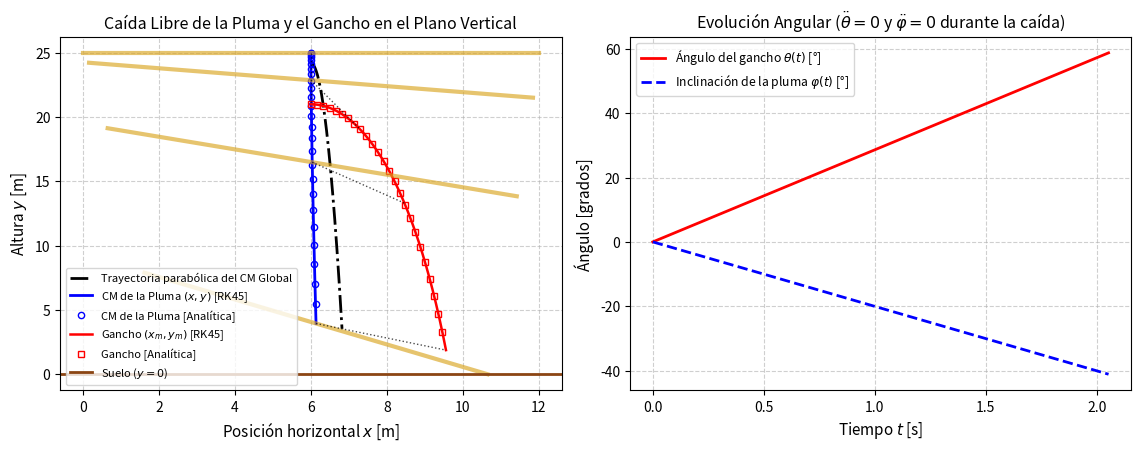
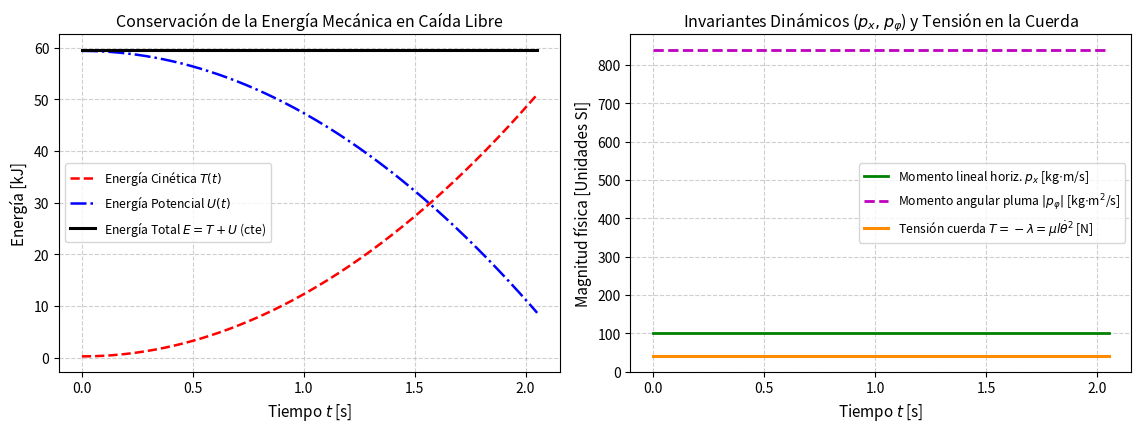
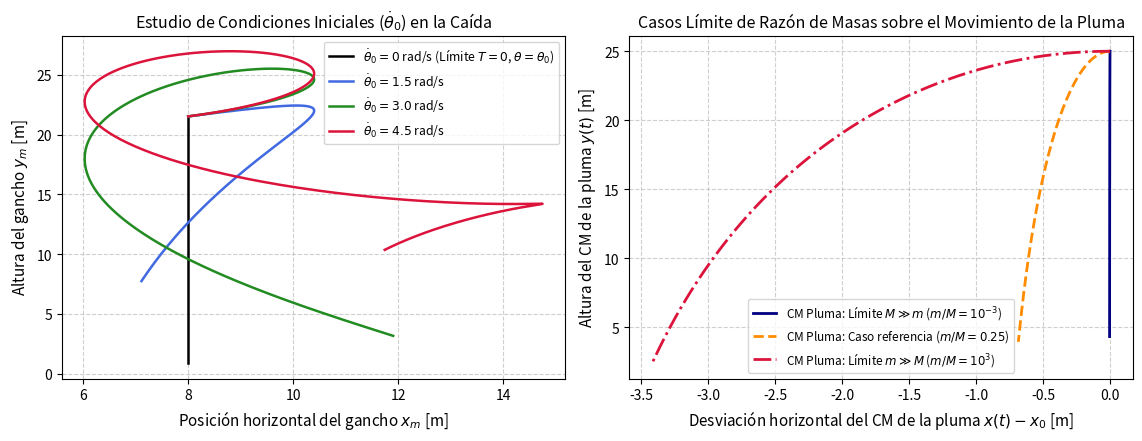
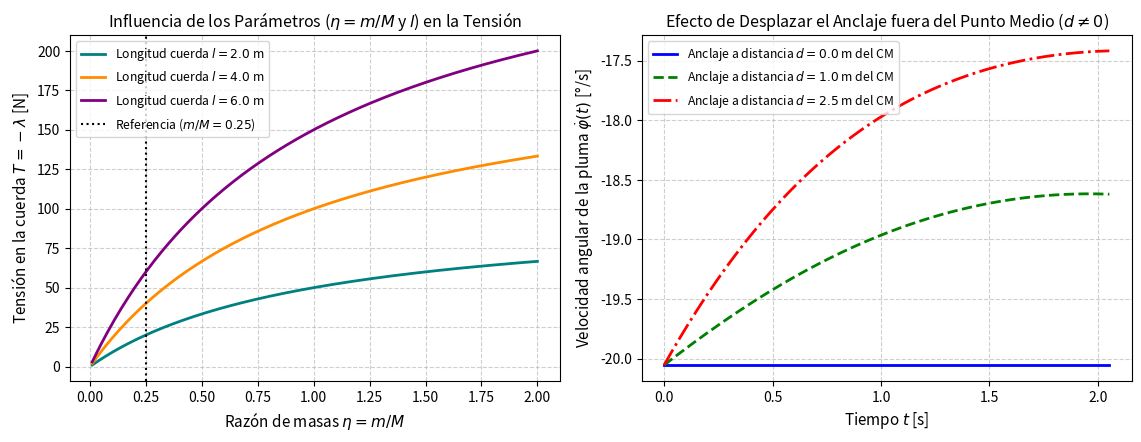

The script that saved these images, in order:
import numpy as np
import matplotlib.pyplot as plt
from scipy.integrate import solve_ivp

# Configuración gráfica
plt.rcParams.update({
    'font.size': 10,
    'axes.labelsize': 11,
    'axes.titlesize': 11.5,
    'legend.fontsize': 8.8,
    'figure.dpi': 120
})

# Parámetros físicos del sistema
M = 200.0      # Masa de la pluma [kg]
m = 50.0       # Masa del gancho [kg]
L = 12.0       # Longitud de la pluma [m]
l = 4.0        # Longitud de la cuerda [m]
H = 25.0       # Altura inicial respecto al suelo [m]
g = 9.81       # Aceleración de la gravedad [m/s^2]

I_cm = (1.0 / 12.0) * M * (L ** 2)  # Momento de inercia de la pluma respecto a su CM [kg·m^2]
mu = (M * m) / (M + m)              # Masa reducida del sistema [kg]

# Estado inicial: [x, vx, y, vy, phi, phi_dot, theta, omega]
x0, y0 = L / 2.0, H
vx0, vy0 = 0.0, 0.0
phi0, phi_dot0 = 0.0, -0.35
theta0, omega0 = np.radians(0.0), 0.5

state0_ref = [x0, vx0, y0, vy0, phi0, phi_dot0, theta0, omega0]


def edos_pluma_gancho(t, state, M_p, m_g, L_p, l_c, g_val, d_exc=0.0):
    """
    Ecuaciones diferenciales de Euler-Lagrange para q = (x, y, phi, theta).
    El parámetro d_exc representa la distancia del punto de anclaje al CM de la pluma
    (d_exc = 0.0 cuando la cuerda cuelga exactamente de L/2).
    """
    x, vx, y, vy, phi, phi_dot, theta, omega = state
    I_p = (1.0 / 12.0) * M_p * (L_p ** 2)
    s_th, c_th = np.sin(theta), np.cos(theta)
    s_ph, c_ph = np.sin(phi), np.cos(phi)

    # Matriz de masas generalizada M(q) y vector de términos independientes (rhs)
    M_mat = np.array([
        [M_p + m_g, 0.0, -m_g * d_exc * s_ph, m_g * l_c * c_th],
        [0.0, M_p + m_g,  m_g * d_exc * c_ph, m_g * l_c * s_th],
        [-m_g * d_exc * s_ph, m_g * d_exc * c_ph, I_p + m_g * (d_exc**2),
         m_g * d_exc * l_c * np.sin(phi - theta)],
        [m_g * l_c * c_th, m_g * l_c * s_th,
         m_g * d_exc * l_c * np.sin(phi - theta), m_g * (l_c**2)]
    ])

    rhs = np.array([
        m_g * d_exc * (phi_dot**2) * c_ph + m_g * l_c * (omega**2) * s_th,
        -(M_p + m_g) * g_val + m_g * d_exc * (phi_dot**2) * s_ph - m_g * l_c * (omega**2) * c_th,
        -m_g * g_val * d_exc * c_ph + m_g * d_exc * l_c * (omega**2) * np.cos(phi - theta),
        -m_g * g_val * l_c * s_th - m_g * d_exc * l_c * (phi_dot**2) * np.cos(phi - theta)
    ])

    acc = np.linalg.solve(M_mat, rhs)
    return [vx, acc[0], vy, acc[1], phi_dot, acc[2], omega, acc[3]]


def solucion_analitica(t, state_ini, M_p, m_g, L_p, l_c, g_val):
    """Solución analítica exacta para el anclaje en el centro de masas (d_exc = 0)."""
    x_i, vx_i, y_i, vy_i, ph_i, ph_di, th_i, om_i = state_ini
    th_t = th_i + om_i * t
    ph_t = ph_i + ph_di * t

    # Evolución del Centro de Masas (CM) global del sistema
    vx_cm0 = vx_i + (m_g / (M_p + m_g)) * l_c * om_i * np.cos(th_i)
    vy_cm0 = vy_i + (m_g / (M_p + m_g)) * l_c * om_i * np.sin(th_i)
    x_cm = (x_i + (m_g / (M_p + m_g)) * l_c * np.sin(th_i)) + vx_cm0 * t
    y_cm = (y_i - (m_g / (M_p + m_g)) * l_c * np.cos(th_i)) + vy_cm0 * t - 0.5 * g_val * (t**2)

    # Coordenadas del CM de la pluma (x, y) y del gancho (xm, ym)
    x_t = x_cm - (m_g / (M_p + m_g)) * l_c * np.sin(th_t)
    y_t = y_cm + (m_g / (M_p + m_g)) * l_c * np.cos(th_t)
    xm_t = x_t + l_c * np.sin(th_t)
    ym_t = y_t - l_c * np.cos(th_t)
    return x_t, y_t, ph_t, th_t, xm_t, ym_t, x_cm, y_cm


# Evento para detener la integración cuando el gancho o los extremos de la pluma tocan el suelo (y = 0)
def evento_suelo(t, state, M_p, m_g, L_p, l_c, g_val, d_exc=0.0):
    x, vx, y, vy, phi, phi_dot, theta, omega = state
    ym = y - l_c * np.cos(theta)
    y_der = y + 0.5 * L_p * np.sin(phi)
    y_izq = y - 0.5 * L_p * np.sin(phi)
    return min(ym, y_der, y_izq)

evento_suelo.terminal = True
evento_suelo.direction = -1

# Integración numérica mediante Runge-Kutta de orden 4(5)
sol_detect = solve_ivp(edos_pluma_gancho, [0, 3.0], state0_ref,
                       args=(M, m, L, l, g, 0.0), events=evento_suelo,
                       method='RK45', rtol=1e-11, atol=1e-11)
t_impacto = sol_detect.t[-1]
t_eval = np.linspace(0, t_impacto, 300)

sol_ref = solve_ivp(edos_pluma_gancho, [0, t_impacto], state0_ref, t_eval=t_eval,
                    args=(M, m, L, l, g, 0.0), method='RK45', rtol=1e-11, atol=1e-11)

x_n, vx_n, y_n, vy_n, phi_n, phi_d_n, th_n, om_n = sol_ref.y
x_a, y_a, phi_a, th_a, xm_a, ym_a, xcm_a, ycm_a = solucion_analitica(t_eval, state0_ref, M, m, L, l, g)

xm_n = x_n + l * np.sin(th_n)
ym_n = y_n - l * np.cos(th_n)
vxm_n = vx_n + l * om_n * np.cos(th_n)
vym_n = vy_n + l * om_n * np.sin(th_n)

# Evaluación de magnitudes conservadas y tensión en la cuerda (T = -lambda)
px_n = (M + m) * vx_n + m * l * om_n * np.cos(th_n)
pphi_n = I_cm * phi_d_n
T_cin = 0.5 * M * (vx_n**2 + vy_n**2) + 0.5 * I_cm * (phi_d_n**2) + 0.5 * m * (vxm_n**2 + vym_n**2)
U_pot = M * g * y_n + m * g * ym_n
E_tot = T_cin + U_pot

tension_n = np.zeros_like(t_eval)
for i, ti in enumerate(t_eval):
    derivs = edos_pluma_gancho(ti, sol_ref.y[:, i], M, m, L, l, g, 0.0)
    x_dd, y_dd = derivs[1], derivs[3]
    tension_n[i] = m * (g * np.cos(th_n[i]) + l * (om_n[i]**2) - x_dd * np.sin(th_n[i]) + y_dd * np.cos(th_n[i]))

tension_exacta = mu * l * (omega0**2)

print("======================================================================")
print(f"RESULTADOS DE LA SIMULACIÓN (Tiempo hasta tocar suelo: t = {t_impacto:.4f} s)")
print("======================================================================")
print(f"1. Error máx. RK45 vs Solución Analítica: {np.max(np.abs(x_n - x_a)):.2e} m")
print(f"2. Momento lineal horizontal p_x:         {px_n[0]:.2f} kg·m/s (Desv. típ.: {np.std(px_n):.2e})")
print(f"3. Momento angular intrínseco p_phi:      {pphi_n[0]:.2f} kg·m^2/s (Desv. típ.: {np.std(pphi_n):.2e})")
print(f"4. Energía mecánica total E = T + U:      {E_tot[0]:.2f} J (Error rel.: {np.max(np.abs((E_tot-E_tot[0])/E_tot[0])):.2e})")
print(f"5. Tensión en la cuerda T = -lambda:      {tension_n[0]:.2f} N (Analítica mu*l*omega0^2 = {tension_exacta:.2f} N)")
print("======================================================================\n")

# Figura 1: Trayectorias en el plano vertical y evolución angular
fig1, axs1 = plt.subplots(1, 2, figsize=(11.5, 4.6))
axs1[0].plot(xcm_a, ycm_a, 'k-.', lw=2, label='Trayectoria parabólica del CM Global')
axs1[0].plot(x_n, y_n, 'b-', lw=2, label='CM de la Pluma $(x, y)$ [RK45]')
axs1[0].plot(x_a[::12], y_a[::12], 'bo', ms=4.5, fillstyle='none', label='CM de la Pluma [Analítica]')
axs1[0].plot(xm_n, ym_n, 'r-', lw=1.8, label='Gancho $(x_m, y_m)$ [RK45]')
axs1[0].plot(xm_a[::12], ym_a[::12], 'rs', ms=4.5, fillstyle='none', label='Gancho [Analítica]')

for idx_snap in [0, 95, 190, 299]:
    xc, yc, ph = x_n[idx_snap], y_n[idx_snap], phi_n[idx_snap]
    xi, yi = xc - 0.5*L*np.cos(ph), yc - 0.5*L*np.sin(ph)
    xd, yd = xc + 0.5*L*np.cos(ph), yc + 0.5*L*np.sin(ph)
    axs1[0].plot([xi, xd], [yi, yd], color='goldenrod', lw=3.0, alpha=0.65)
    axs1[0].plot([xc, xm_n[idx_snap]], [yc, ym_n[idx_snap]], 'k:', lw=1.0, alpha=0.7)

axs1[0].axhline(0, color='saddlebrown', lw=2, label='Suelo ($y=0$)')
axs1[0].set_xlabel('Posición horizontal $x$ [m]')
axs1[0].set_ylabel('Altura $y$ [m]')
axs1[0].set_title('Caída Libre de la Pluma y el Gancho en el Plano Vertical')
axs1[0].grid(True, linestyle='--', alpha=0.6)
axs1[0].legend(loc='lower left', fontsize=8)

axs1[1].plot(t_eval, np.degrees(th_n), 'r-', lw=2, label=r'Ángulo del gancho $\theta(t)$ [°]')
axs1[1].plot(t_eval, np.degrees(phi_n), 'b--', lw=2, label=r'Inclinación de la pluma $\varphi(t)$ [°]')
axs1[1].set_xlabel('Tiempo $t$ [s]')
axs1[1].set_ylabel('Ángulo [grados]')
axs1[1].set_title(r'Evolución Angular ($\ddot{\theta}=0$ y $\ddot{\varphi}=0$ durante la caída)')
axs1[1].grid(True, linestyle='--', alpha=0.6)
axs1[1].legend(loc='upper left')
plt.tight_layout()
plt.savefig('figura1_dinamica_caida.pdf')
plt.savefig('figura1_dinamica_caida.png', dpi=300)
plt.show()

# Figura 2: Conservación de la energía, invariantes dinámicos y tensión
fig2, axs2 = plt.subplots(1, 2, figsize=(11.5, 4.4))
axs2[0].plot(t_eval, T_cin / 1e3, 'r--', lw=1.8, label='Energía Cinética $T(t)$')
axs2[0].plot(t_eval, U_pot / 1e3, 'b-.', lw=1.8, label='Energía Potencial $U(t)$')
axs2[0].plot(t_eval, E_tot / 1e3, 'k-', lw=2.2, label='Energía Total $E = T + U$ (cte)')
axs2[0].set_xlabel('Tiempo $t$ [s]')
axs2[0].set_ylabel('Energía [kJ]')
axs2[0].set_title('Conservación de la Energía Mecánica en Caída Libre')
axs2[0].grid(True, linestyle='--', alpha=0.6)
axs2[0].legend()

axs2[1].plot(t_eval, px_n, 'g-', lw=2, label=r'Momento lineal horiz. $p_x$ [kg$\cdot$m/s]')
axs2[1].plot(t_eval, np.abs(pphi_n), 'm--', lw=2, label=r'Momento angular pluma $|p_{\varphi}|$ [kg$\cdot$m$^2$/s]')
axs2[1].plot(t_eval, tension_n, 'darkorange', lw=2.2, label=r'Tensión cuerda $T = -\lambda = \mu l \dot{\theta}^2$ [N]')
axs2[1].set_xlabel('Tiempo $t$ [s]')
axs2[1].set_ylabel('Magnitud física [Unidades SI]')
axs2[1].set_title(r'Invariantes Dinámicos ($p_x, p_{\varphi}$) y Tensión en la Cuerda')
axs2[1].grid(True, linestyle='--', alpha=0.6)
axs2[1].legend(loc='center right')
plt.tight_layout()
plt.savefig('figura2_constantes_tension.pdf')
plt.savefig('figura2_constantes_tension.png', dpi=300)
plt.show()

# Figura 3: influencia de las condiciones iniciales y casos límite de razón de masas
fig3, axs3 = plt.subplots(1, 2, figsize=(11.5, 4.5))
for om_val, col in zip([0.0, 1.5, 3.0, 4.5], ['black', 'royalblue', 'forestgreen', 'crimson']):
    st_ci = [x0, 0.0, y0, 0.0, 0.0, -0.45, np.radians(30.0), om_val]
    _, _, _, _, xm_c, ym_c, _, _ = solucion_analitica(t_eval, st_ci, M, m, L, l, g)
    etiqueta = rf"$\dot{{\theta}}_0 = 0$ rad/s (Límite $T=0$, $\theta=\theta_0$)" if om_val == 0 else rf"$\dot{{\theta}}_0 = {om_val:.1f}$ rad/s"
    axs3[0].plot(xm_c, ym_c, color=col, lw=1.8, label=etiqueta)

axs3[0].set_xlabel('Posición horizontal del gancho $x_m$ [m]')
axs3[0].set_ylabel('Altura del gancho $y_m$ [m]')
axs3[0].set_title(r'Estudio de Condiciones Iniciales ($\dot{\theta}_0$) en la Caída')
axs3[0].grid(True, linestyle='--', alpha=0.6)
axs3[0].legend()

casos_limite = [
    (1000.0, 1.0, r'Límite $M \gg m$ ($m/M = 10^{-3}$)', 'navy', '-'),
    (200.0, 50.0, r'Caso referencia ($m/M = 0.25$)', 'darkorange', '--'),
    (1.0, 1000.0, r'Límite $m \gg M$ ($m/M = 10^{3}$)', 'crimson', '-.')
]
for M_c, m_c, lbl, col, ls in casos_limite:
    vx0_cm = -(m_c / (M_c + m_c)) * l * omega0 * np.cos(theta0)
    st_lim = [x0, vx0_cm, y0, 0.0, 0.0, -0.45, theta0, omega0]
    x_c, y_c, _, _, _, _, _, _ = solucion_analitica(t_eval, st_lim, M_c, m_c, L, l, g)
    axs3[1].plot(x_c - x0, y_c, color=col, linestyle=ls, lw=2, label=f'CM Pluma: {lbl}')

axs3[1].set_xlabel(r'Desviación horizontal del CM de la pluma $x(t) - x_0$ [m]')
axs3[1].set_ylabel('Altura del CM de la pluma $y(t)$ [m]')
axs3[1].set_title('Casos Límite de Razón de Masas sobre el Movimiento de la Pluma')
axs3[1].grid(True, linestyle='--', alpha=0.6)
axs3[1].legend(fontsize=8.5)
plt.tight_layout()
plt.savefig('figura3_condiciones_iniciales_limites.pdf')
plt.savefig('figura3_condiciones_iniciales_limites.png', dpi=300)
plt.show()

# Figura 4: Dependencia paramétrica de la tensión y efecto de desplazar el punto de anclaje
fig4, axs4 = plt.subplots(1, 2, figsize=(11.5, 4.5))
eta_vec = np.linspace(0.01, 2.0, 200)
for l_cuerda, col in zip([2.0, 4.0, 6.0], ['teal', 'darkorange', 'purple']):
    T_curva = M * (eta_vec / (1.0 + eta_vec)) * l_cuerda * (omega0**2)
    axs4[0].plot(eta_vec, T_curva, color=col, lw=2, label=f'Longitud cuerda $l = {l_cuerda:.1f}$ m')

axs4[0].axvline(m / M, color='k', linestyle=':', label=f'Referencia ($m/M = {m/M:.2f}$)')
axs4[0].set_xlabel(r'Razón de masas $\eta = m / M$')
axs4[0].set_ylabel(r'Tensión en la cuerda $T = -\lambda$ [N]')
axs4[0].set_title(r'Influencia de los Parámetros ($\eta = m/M$ y $l$) en la Tensión')
axs4[0].grid(True, linestyle='--', alpha=0.6)
axs4[0].legend()

for d_val, col, ls in [(0.0, 'blue', '-'), (1.0, 'green', '--'), (2.5, 'red', '-.')]:
    sol_d = solve_ivp(edos_pluma_gancho, [0, t_impacto], state0_ref, t_eval=t_eval,
                      args=(M, m, L, l, g, d_val), method='RK45', rtol=1e-9, atol=1e-9)
    axs4[1].plot(t_eval, np.degrees(sol_d.y[5]), color=col, linestyle=ls, lw=2,
                 label=f'Anclaje a distancia $d = {d_val:.1f}$ m del CM')

axs4[1].set_xlabel('Tiempo $t$ [s]')
axs4[1].set_ylabel(r'Velocidad angular de la pluma $\dot{\varphi}(t)$ [°/s]')
axs4[1].set_title(r'Efecto de Desplazar el Anclaje fuera del Punto Medio ($d \neq 0$)')
axs4[1].grid(True, linestyle='--', alpha=0.6)
axs4[1].legend()
plt.tight_layout()
plt.savefig('figura4_estudio_parametrico.pdf')
plt.savefig('figura4_estudio_parametrico.png', dpi=300)
plt.show()
